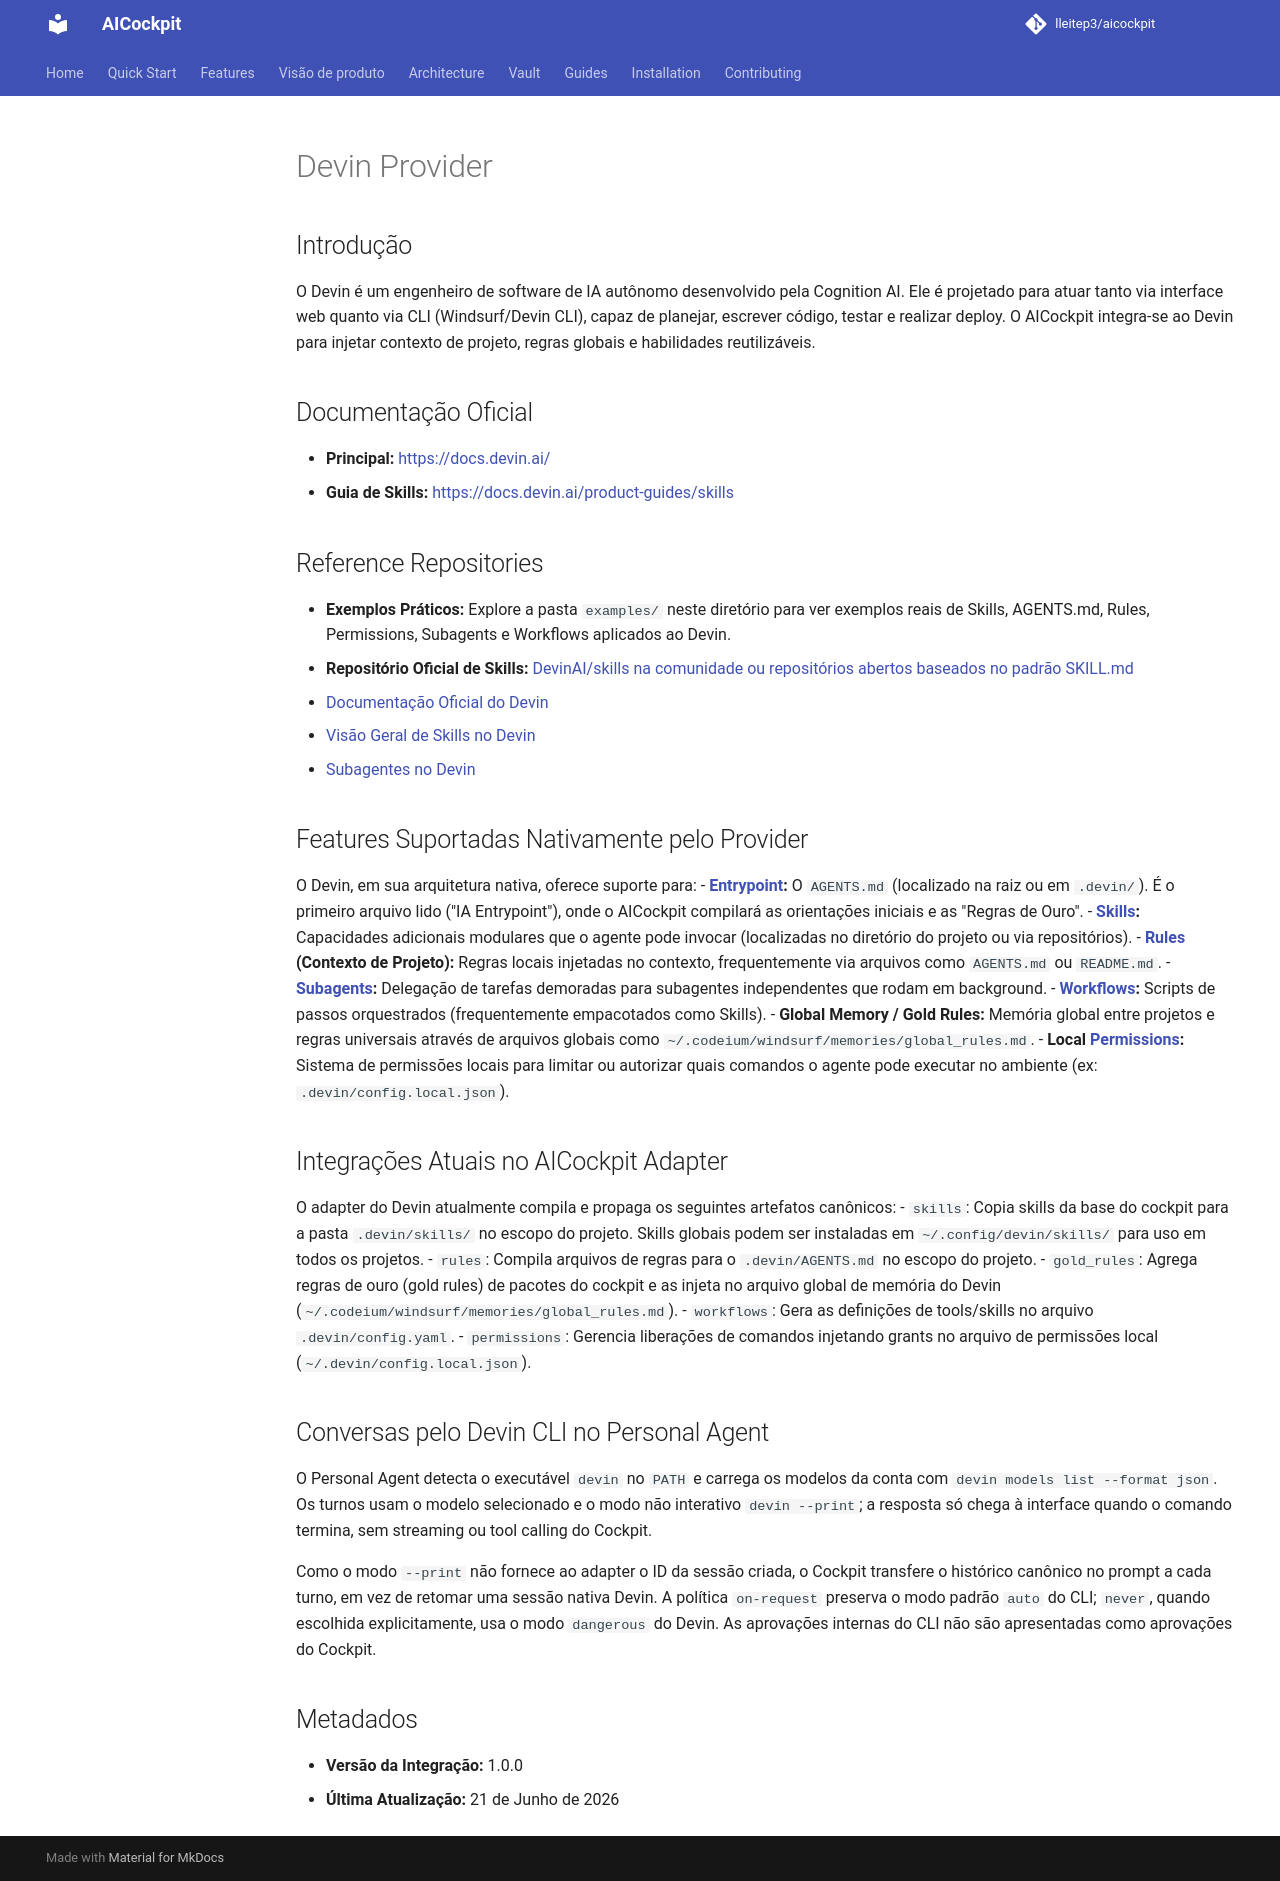

repository: lleitep3/aicockpit · page: providers/devin/index.html · generator: mkdocs

# Devin Provider

## Introdução
O Devin é um engenheiro de software de IA autônomo desenvolvido pela Cognition AI. Ele é projetado para atuar tanto via interface web quanto via CLI (Windsurf/Devin CLI), capaz de planejar, escrever código, testar e realizar deploy. O AICockpit integra-se ao Devin para injetar contexto de projeto, regras globais e habilidades reutilizáveis.

## Documentação Oficial
- **Principal:** [https://docs.devin.ai/](https://docs.devin.ai/)
- **Guia de Skills:** [https://docs.devin.ai/product-guides/skills](https://docs.devin.ai/product-guides/skills)

## Reference Repositories
- **Exemplos Práticos:** Explore a pasta `examples/` neste diretório para ver exemplos reais de Skills, AGENTS.md, Rules, Permissions, Subagents e Workflows aplicados ao Devin.
- **Repositório Oficial de Skills:** [DevinAI/skills na comunidade ou repositórios abertos baseados no padrão SKILL.md](https://github.com/search?q=filename%3ASKILL.md+devin&type=code)
- [Documentação Oficial do Devin](https://docs.devin.ai/)
- [Visão Geral de Skills no Devin](https://docs.devin.ai/cli/extensibility/skills/overview)
- [Subagentes no Devin](https://docs.devin.ai/cli/subagents)

## Features Suportadas Nativamente pelo Provider
O Devin, em sua arquitetura nativa, oferece suporte para:
- **[Entrypoint](RULES.md):** O `AGENTS.md` (localizado na raiz ou em `.devin/`). É o primeiro arquivo lido ("IA Entrypoint"), onde o AICockpit compilará as orientações iniciais e as "Regras de Ouro".
- **[Skills](SKILLS.md):** Capacidades adicionais modulares que o agente pode invocar (localizadas no diretório do projeto ou via repositórios).
- **[Rules](RULES.md) (Contexto de Projeto):** Regras locais injetadas no contexto, frequentemente via arquivos como `AGENTS.md` ou `README.md`.
- **[Subagents](AGENTS.md):** Delegação de tarefas demoradas para subagentes independentes que rodam em background.
- **[Workflows](WORKFLOWS.md):** Scripts de passos orquestrados (frequentemente empacotados como Skills).
- **Global Memory / Gold Rules:** Memória global entre projetos e regras universais através de arquivos globais como `~/.codeium/windsurf/memories/global_rules.md`.
- **Local [Permissions](PERMISSIONS.md):** Sistema de permissões locais para limitar ou autorizar quais comandos o agente pode executar no ambiente (ex: `.devin/config.local.json`).

## Integrações Atuais no AICockpit Adapter
O adapter do Devin atualmente compila e propaga os seguintes artefatos canônicos:
- `skills`: Copia skills da base do cockpit para a pasta `.devin/skills/` no escopo do projeto. Skills globais podem ser instaladas em `~/.config/devin/skills/` para uso em todos os projetos.
- `rules`: Compila arquivos de regras para o `.devin/AGENTS.md` no escopo do projeto.
- `gold_rules`: Agrega regras de ouro (gold rules) de pacotes do cockpit e as injeta no arquivo global de memória do Devin (`~/.codeium/windsurf/memories/global_rules.md`).
- `workflows`: Gera as definições de tools/skills no arquivo `.devin/config.yaml`.
- `permissions`: Gerencia liberações de comandos injetando grants no arquivo de permissões local (`~/.devin/config.local.json`).

## Conversas pelo Devin CLI no Personal Agent

O Personal Agent detecta o executável `devin` no `PATH` e carrega os modelos da
conta com `devin models list --format json`. Os turnos usam o modelo selecionado
e o modo não interativo `devin --print`; a resposta só chega à interface quando
o comando termina, sem streaming ou tool calling do Cockpit.

Como o modo `--print` não fornece ao adapter o ID da sessão criada, o Cockpit
transfere o histórico canônico no prompt a cada turno, em vez de retomar uma
sessão nativa Devin. A política `on-request` preserva o modo padrão `auto` do
CLI; `never`, quando escolhida explicitamente, usa o modo `dangerous` do Devin.
As aprovações internas do CLI não são apresentadas como aprovações do Cockpit.

## Metadados
- **Versão da Integração:** 1.0.0
- **Última Atualização:** 21 de Junho de 2026
